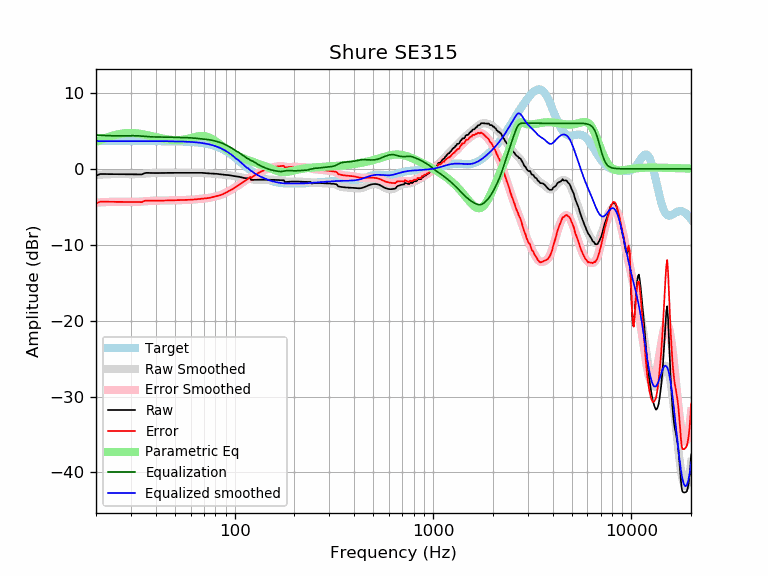

Values plotted in this chart, from the file beside it:
frequency, raw, error, smoothed, error_smoothed, equalization, parametric_eq, equalized_raw, equalized_smoothed, target
20, -0.91, -4.56, -0.81, -4.46, 4.46, 3.56, 3.55, 3.65, 3.65
21, -0.69, -4.33, -0.77, -4.42, 4.42, 3.79, 3.74, 3.65, 3.65
22, -0.69, -4.34, -0.74, -4.39, 4.39, 3.99, 3.70, 3.65, 3.65
23, -0.69, -4.34, -0.72, -4.37, 4.37, 4.17, 3.68, 3.65, 3.65
24, -0.70, -4.34, -0.70, -4.35, 4.35, 4.33, 3.66, 3.65, 3.65
25, -0.70, -4.35, -0.70, -4.34, 4.34, 4.46, 3.65, 3.65, 3.65
26, -0.70, -4.35, -0.70, -4.34, 4.34, 4.56, 3.64, 3.65, 3.65
27, -0.70, -4.35, -0.70, -4.35, 4.35, 4.63, 3.65, 3.65, 3.65
28, -0.70, -4.35, -0.71, -4.35, 4.35, 4.68, 3.65, 3.65, 3.65
29, -0.71, -4.35, -0.71, -4.36, 4.36, 4.71, 3.65, 3.65, 3.65
30, -0.71, -4.36, -0.72, -4.36, 4.36, 4.71, 3.65, 3.65, 3.65
31, -0.72, -4.36, -0.71, -4.36, 4.36, 4.70, 3.64, 3.65, 3.65
32, -0.73, -4.37, -0.70, -4.35, 4.35, 4.67, 3.62, 3.65, 3.65
33, -0.74, -4.38, -0.68, -4.33, 4.33, 4.63, 3.59, 3.65, 3.65
34, -0.74, -4.39, -0.66, -4.31, 4.31, 4.58, 3.56, 3.65, 3.65
35, -0.59, -4.24, -0.63, -4.28, 4.28, 4.52, 3.69, 3.64, 3.64
36, -0.54, -4.18, -0.61, -4.25, 4.25, 4.45, 3.72, 3.64, 3.64
37, -0.54, -4.19, -0.58, -4.23, 4.23, 4.38, 3.68, 3.64, 3.64
38, -0.55, -4.20, -0.57, -4.21, 4.21, 4.31, 3.66, 3.64, 3.64
39, -0.56, -4.20, -0.56, -4.20, 4.20, 4.24, 3.64, 3.64, 3.64
40, -0.56, -4.20, -0.55, -4.19, 4.19, 4.18, 3.63, 3.64, 3.64
41, -0.56, -4.20, -0.55, -4.19, 4.19, 4.11, 3.63, 3.64, 3.64
42, -0.56, -4.19, -0.55, -4.18, 4.18, 4.05, 3.63, 3.64, 3.64
43, -0.55, -4.19, -0.55, -4.18, 4.18, 4.00, 3.63, 3.64, 3.64
44, -0.55, -4.18, -0.55, -4.18, 4.18, 3.95, 3.63, 3.63, 3.63
45, -0.54, -4.17, -0.54, -4.18, 4.18, 3.90, 3.63, 3.63, 3.63
46, -0.54, -4.17, -0.54, -4.17, 4.17, 3.86, 3.63, 3.63, 3.63
47, -0.54, -4.16, -0.54, -4.16, 4.16, 3.83, 3.63, 3.63, 3.63
48, -0.53, -4.16, -0.54, -4.16, 4.16, 3.81, 3.62, 3.62, 3.62
49, -0.53, -4.15, -0.53, -4.15, 4.15, 3.79, 3.62, 3.62, 3.62
50, -0.53, -4.15, -0.53, -4.15, 4.15, 3.78, 3.62, 3.62, 3.62
51, -0.53, -4.14, -0.53, -4.14, 4.14, 3.78, 3.61, 3.61, 3.61
52, -0.53, -4.14, -0.53, -4.14, 4.14, 3.78, 3.61, 3.61, 3.61
53, -0.53, -4.13, -0.53, -4.13, 4.13, 3.79, 3.60, 3.60, 3.60
54, -0.53, -4.13, -0.53, -4.13, 4.13, 3.81, 3.59, 3.59, 3.59
55, -0.54, -4.12, -0.53, -4.12, 4.12, 3.84, 3.59, 3.59, 3.59
56, -0.54, -4.12, -0.54, -4.11, 4.11, 3.87, 3.58, 3.58, 3.58
57, -0.54, -4.11, -0.54, -4.11, 4.11, 3.90, 3.57, 3.57, 3.57
58, -0.54, -4.10, -0.54, -4.10, 4.10, 3.95, 3.56, 3.56, 3.56
59, -0.54, -4.09, -0.54, -4.09, 4.09, 3.99, 3.55, 3.55, 3.55
60, -0.54, -4.08, -0.54, -4.08, 4.08, 4.04, 3.54, 3.54, 3.54
61, -0.54, -4.07, -0.54, -4.06, 4.06, 4.09, 3.53, 3.53, 3.53
62, -0.54, -4.05, -0.53, -4.05, 4.05, 4.14, 3.51, 3.51, 3.51
63, -0.54, -4.04, -0.53, -4.03, 4.03, 4.18, 3.50, 3.50, 3.50
64, -0.53, -4.02, -0.53, -4.02, 4.02, 4.22, 3.48, 3.48, 3.48
65, -0.53, -4.00, -0.53, -4.00, 4.00, 4.26, 3.47, 3.47, 3.47
66, -0.53, -3.98, -0.53, -3.98, 3.98, 4.29, 3.45, 3.45, 3.45
67, -0.53, -3.96, -0.53, -3.96, 3.96, 4.31, 3.43, 3.43, 3.43
68, -0.53, -3.94, -0.54, -3.94, 3.94, 4.33, 3.41, 3.41, 3.41
69, -0.54, -3.92, -0.54, -3.93, 3.93, 4.33, 3.39, 3.38, 3.38
70, -0.55, -3.91, -0.55, -3.91, 3.91, 4.32, 3.36, 3.36, 3.36
71, -0.56, -3.89, -0.56, -3.89, 3.89, 4.29, 3.33, 3.33, 3.33
72, -0.58, -3.88, -0.58, -3.88, 3.88, 4.26, 3.30, 3.30, 3.30
73, -0.59, -3.86, -0.59, -3.86, 3.86, 4.21, 3.26, 3.27, 3.27
74, -0.61, -3.84, -0.60, -3.83, 3.83, 4.15, 3.23, 3.24, 3.24
75, -0.62, -3.82, -0.61, -3.81, 3.81, 4.09, 3.19, 3.20, 3.20
76, -0.62, -3.79, -0.62, -3.78, 3.78, 4.01, 3.16, 3.16, 3.16
77, -0.63, -3.75, -0.63, -3.75, 3.75, 3.93, 3.12, 3.12, 3.12
78, -0.63, -3.71, -0.63, -3.71, 3.71, 3.84, 3.08, 3.08, 3.08
79, -0.64, -3.67, -0.64, -3.68, 3.68, 3.74, 3.04, 3.03, 3.03
... 553 more rows
